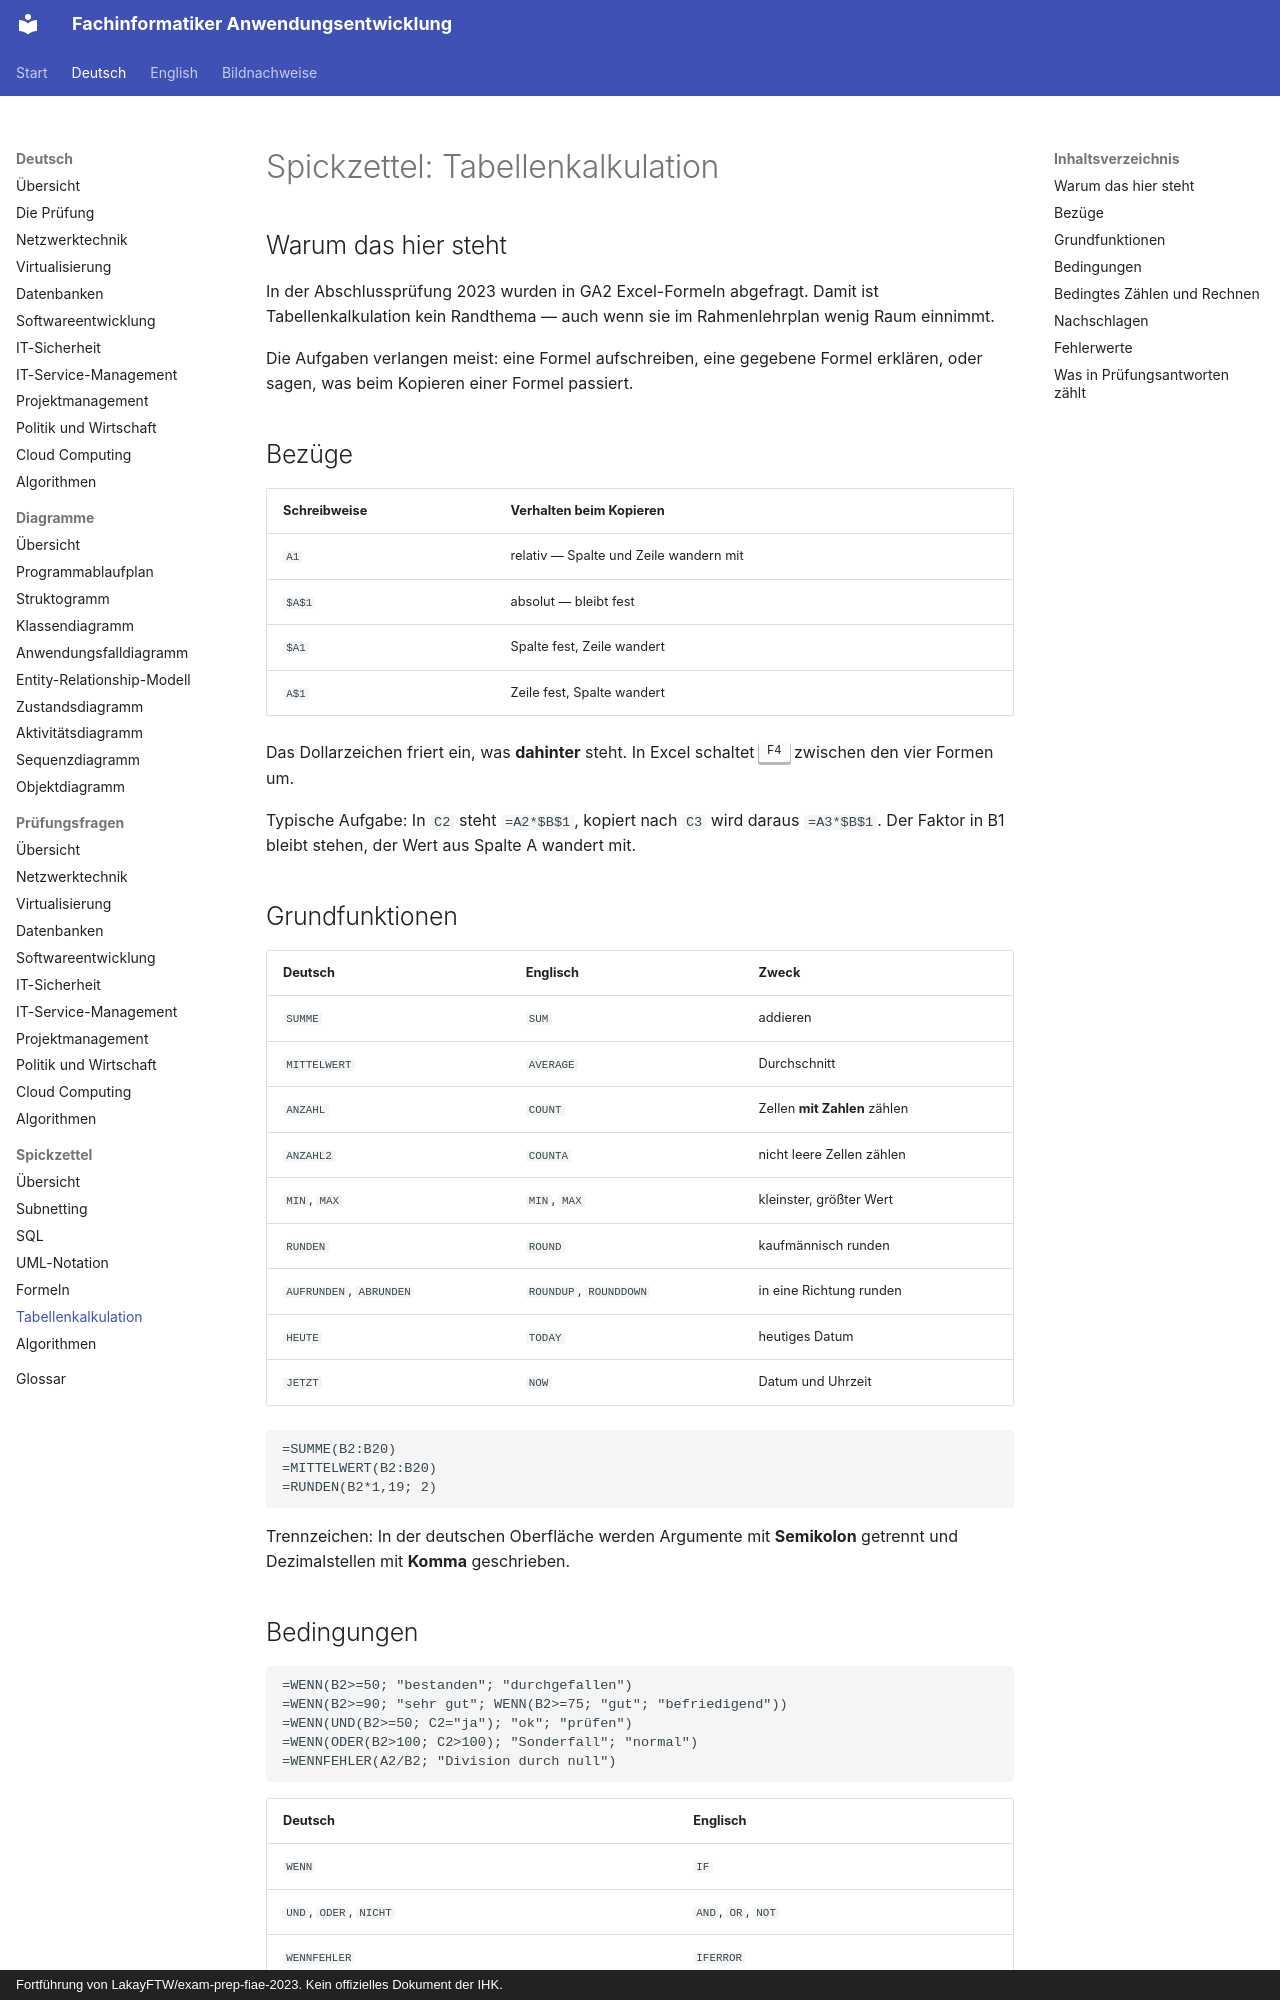

repository: ftrauernicht/fachinformatiker-anwendungsentwicklung · page: de/spickzettel/05-excel.html · generator: mkdocs · copyright: Fortführung von LakayFTW/exam-prep-fiae-2023. Kein offizielles Dokument der IHK.

# Spickzettel: Tabellenkalkulation

## Inhaltsverzeichnis

- [Warum das hier steht](#warum-das-hier-steht)
- [Bezüge](#bezüge)
- [Grundfunktionen](#grundfunktionen)
- [Bedingungen](#bedingungen)
- [Bedingtes Zählen und Rechnen](#bedingtes-zählen-und-rechnen)
- [Nachschlagen](#nachschlagen)
- [Fehlerwerte](#fehlerwerte)
- [Was in Prüfungsantworten zählt](#was-in-prüfungsantworten-zählt)

## Warum das hier steht

In der Abschlussprüfung 2023 wurden in GA2 Excel-Formeln abgefragt. Damit ist
Tabellenkalkulation kein Randthema — auch wenn sie im Rahmenlehrplan wenig Raum einnimmt.

Die Aufgaben verlangen meist: eine Formel aufschreiben, eine gegebene Formel erklären, oder
sagen, was beim Kopieren einer Formel passiert.

## Bezüge

| Schreibweise | Verhalten beim Kopieren |
|---|---|
| `A1` | relativ — Spalte und Zeile wandern mit |
| `$A$1` | absolut — bleibt fest |
| `$A1` | Spalte fest, Zeile wandert |
| `A$1` | Zeile fest, Spalte wandert |

Das Dollarzeichen friert ein, was **dahinter** steht. In Excel schaltet <kbd>F4</kbd>
zwischen den vier Formen um.

Typische Aufgabe: In `C2` steht `=A2*$B$1`, kopiert nach `C3` wird daraus `=A3*$B$1`. Der
Faktor in B1 bleibt stehen, der Wert aus Spalte A wandert mit.

## Grundfunktionen

| Deutsch | Englisch | Zweck |
|---|---|---|
| `SUMME` | `SUM` | addieren |
| `MITTELWERT` | `AVERAGE` | Durchschnitt |
| `ANZAHL` | `COUNT` | Zellen **mit Zahlen** zählen |
| `ANZAHL2` | `COUNTA` | nicht leere Zellen zählen |
| `MIN`, `MAX` | `MIN`, `MAX` | kleinster, größter Wert |
| `RUNDEN` | `ROUND` | kaufmännisch runden |
| `AUFRUNDEN`, `ABRUNDEN` | `ROUNDUP`, `ROUNDDOWN` | in eine Richtung runden |
| `HEUTE` | `TODAY` | heutiges Datum |
| `JETZT` | `NOW` | Datum und Uhrzeit |

```text
=SUMME(B2:B20)
=MITTELWERT(B2:B20)
=RUNDEN(B2*1,19; 2)
```

Trennzeichen: In der deutschen Oberfläche werden Argumente mit **Semikolon** getrennt und
Dezimalstellen mit **Komma** geschrieben.
